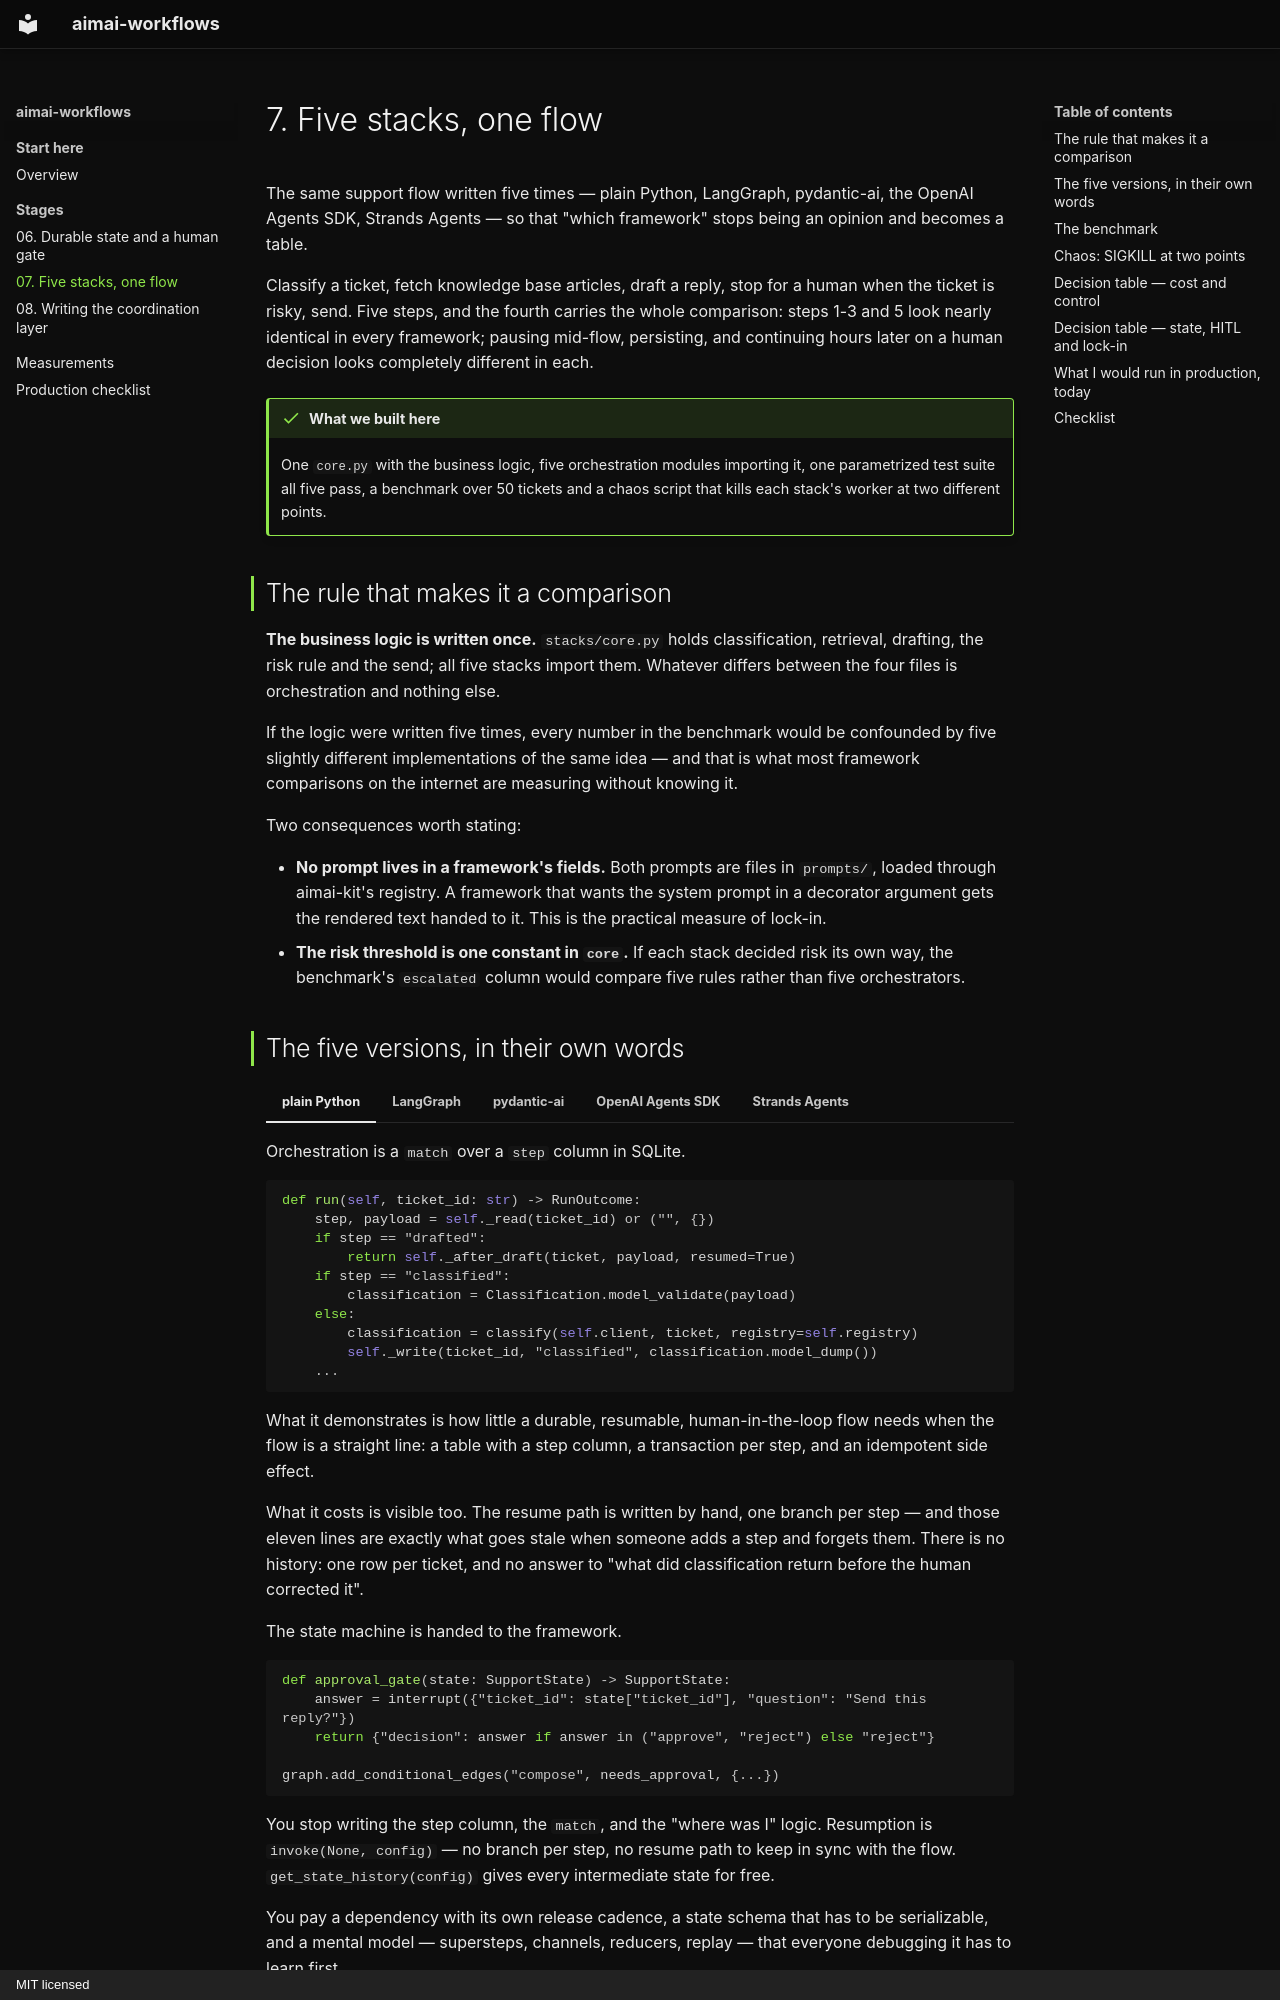

repository: fport/aimai-workflows · page: 07-workflow-stacks/index.html · generator: mkdocs · copyright: MIT licensed

# 7. Five stacks, one flow

The same support flow written five times — plain Python, LangGraph,
pydantic-ai, the OpenAI Agents SDK, Strands Agents — so that "which framework"
stops being an opinion and becomes a table.

Classify a ticket, fetch knowledge base articles, draft a reply, stop for a
human when the ticket is risky, send. Five steps, and the fourth carries the
whole comparison: steps 1-3 and 5 look nearly identical in every framework;
pausing mid-flow, persisting, and continuing hours later on a human decision
looks completely different in each.

!!! done "What we built here"

    One `core.py` with the business logic, five orchestration modules importing
    it, one parametrized test suite all five pass, a benchmark over 50 tickets
    and a chaos script that kills each stack's worker at two different points.

## The rule that makes it a comparison

**The business logic is written once.** `stacks/core.py` holds classification,
retrieval, drafting, the risk rule and the send; all five stacks import them.
Whatever differs between the four files is orchestration and nothing else.

If the logic were written five times, every number in the benchmark would be
confounded by five slightly different implementations of the same idea — and
that is what most framework comparisons on the internet are measuring without
knowing it.

Two consequences worth stating:

- **No prompt lives in a framework's fields.** Both prompts are files in
  `prompts/`, loaded through aimai-kit's registry. A framework that wants the
  system prompt in a decorator argument gets the rendered text handed to it.
  This is the practical measure of lock-in.
- **The risk threshold is one constant in `core`.** If each stack decided risk
  its own way, the benchmark's `escalated` column would compare five rules
  rather than five orchestrators.
